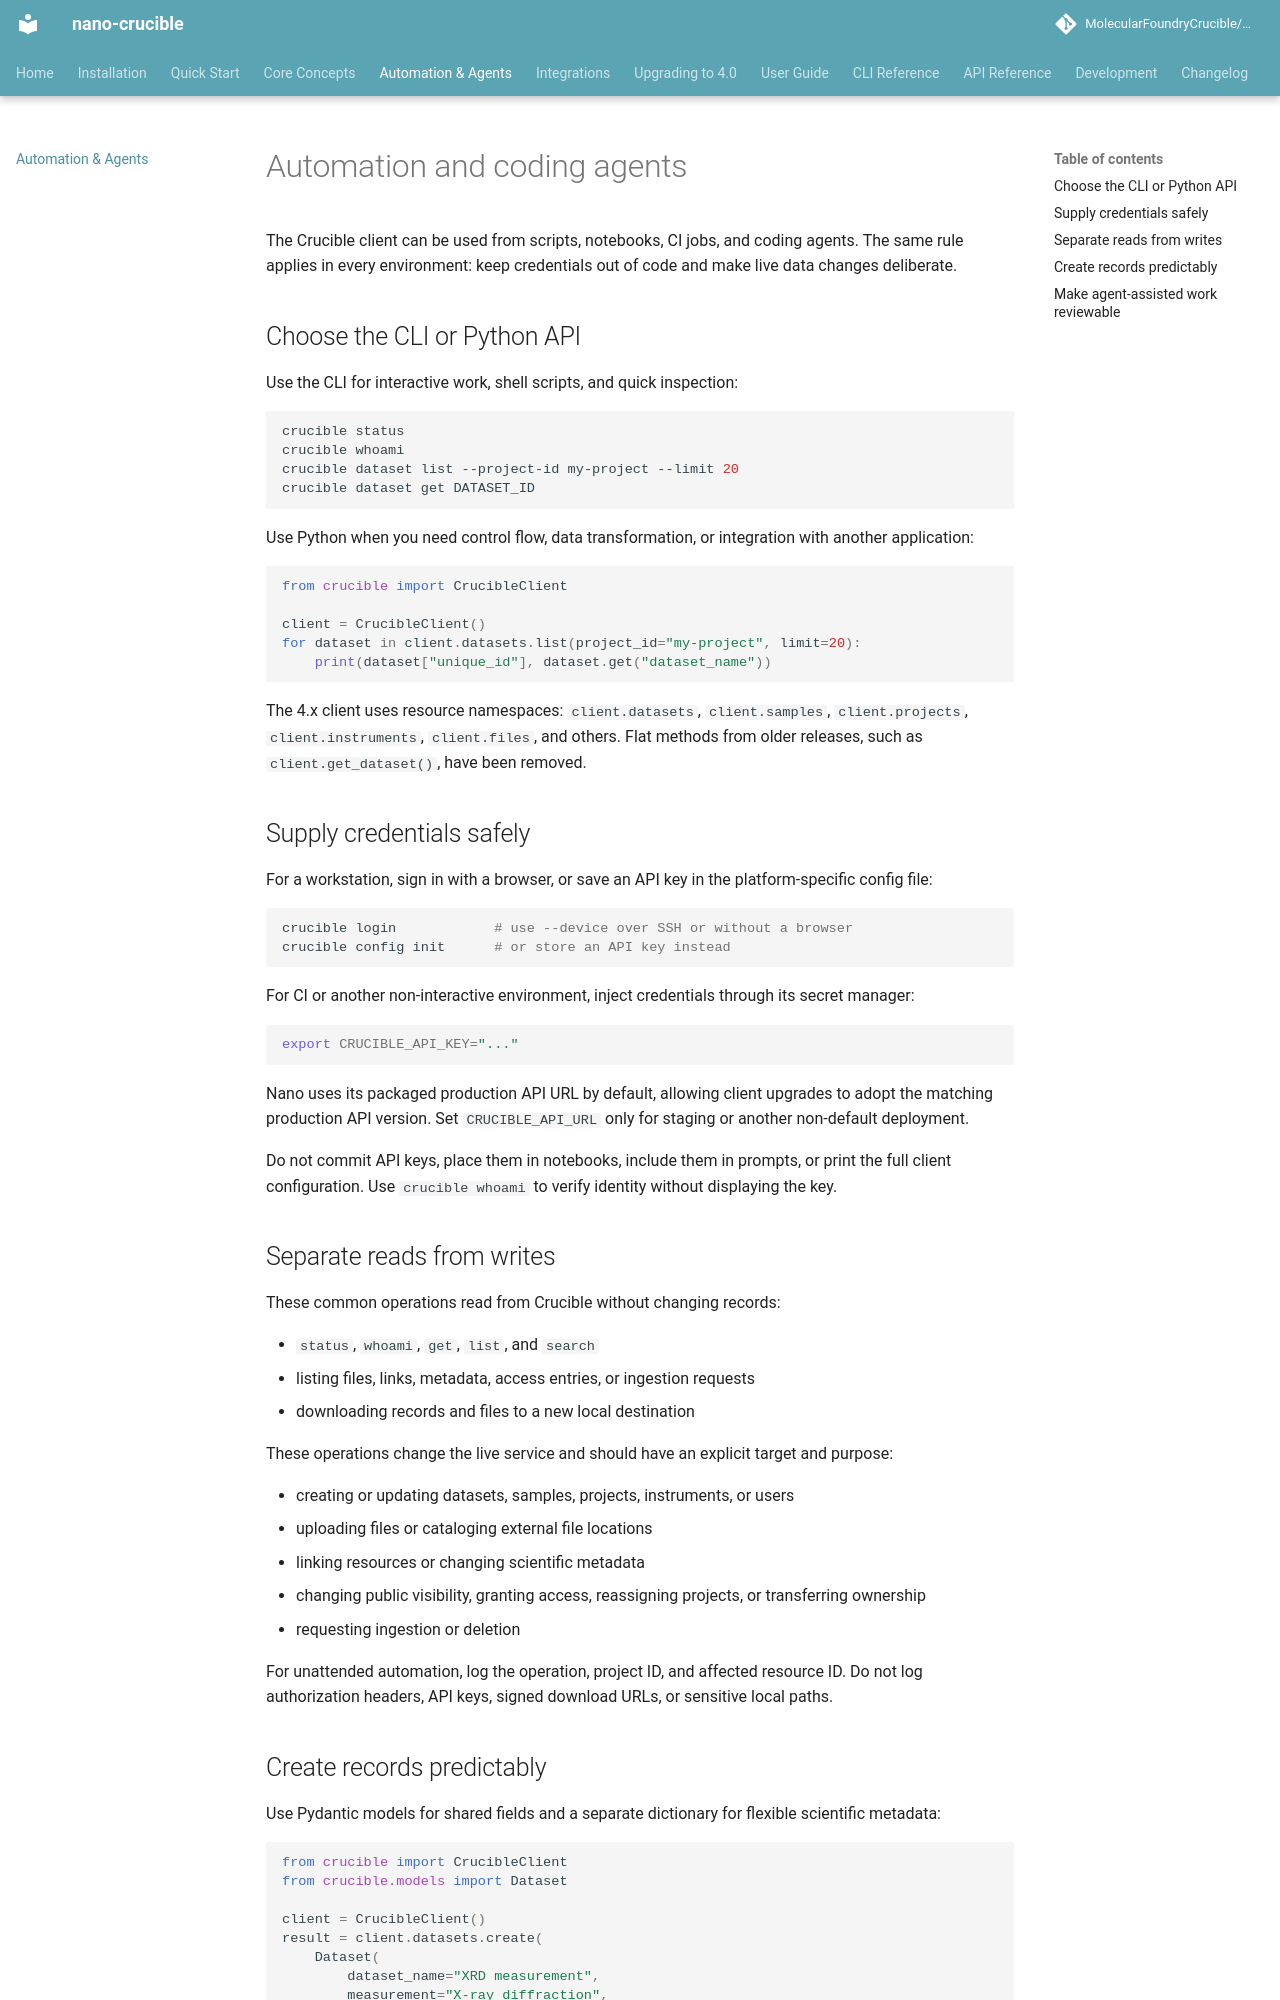

repository: MolecularFoundryCrucible/nano-crucible · page: automation/index.html · generator: mkdocs

# Automation and coding agents

The Crucible client can be used from scripts, notebooks, CI jobs, and coding agents. The same rule applies in every environment: keep credentials out of code and make live data changes deliberate.

## Choose the CLI or Python API

Use the CLI for interactive work, shell scripts, and quick inspection:

```bash
crucible status
crucible whoami
crucible dataset list --project-id my-project --limit 20
crucible dataset get DATASET_ID
```

Use Python when you need control flow, data transformation, or integration with
another application:

```python
from crucible import CrucibleClient

client = CrucibleClient()
for dataset in client.datasets.list(project_id="my-project", limit=20):
    print(dataset["unique_id"], dataset.get("dataset_name"))
```

The 4.x client uses resource namespaces: `client.datasets`, `client.samples`, `client.projects`, `client.instruments`, `client.files`, and others. Flat methods from older releases, such as `client.get_dataset()`, have been removed.

## Supply credentials safely

For a workstation, sign in with a browser, or save an API key in the platform-specific config file:

```bash
crucible login            # use --device over SSH or without a browser
crucible config init      # or store an API key instead
```

For CI or another non-interactive environment, inject credentials through its
secret manager:

```bash
export CRUCIBLE_API_KEY="..."
```

Nano uses its packaged production API URL by default, allowing client upgrades to adopt the matching production API version. Set `CRUCIBLE_API_URL` only for staging or another non-default deployment.

Do not commit API keys, place them in notebooks, include them in prompts, or print the full client configuration. Use `crucible whoami` to verify identity without displaying the key.

## Separate reads from writes

These common operations read from Crucible without changing records:

- `status`, `whoami`, `get`, `list`, and `search`
- listing files, links, metadata, access entries, or ingestion requests
- downloading records and files to a new local destination

These operations change the live service and should have an explicit target and purpose:

- creating or updating datasets, samples, projects, instruments, or users
- uploading files or cataloging external file locations
- linking resources or changing scientific metadata
- changing public visibility, granting access, reassigning projects, or transferring ownership
- requesting ingestion or deletion

For unattended automation, log the operation, project ID, and affected resource ID. Do not log authorization headers, API keys, signed download URLs, or sensitive local paths.
